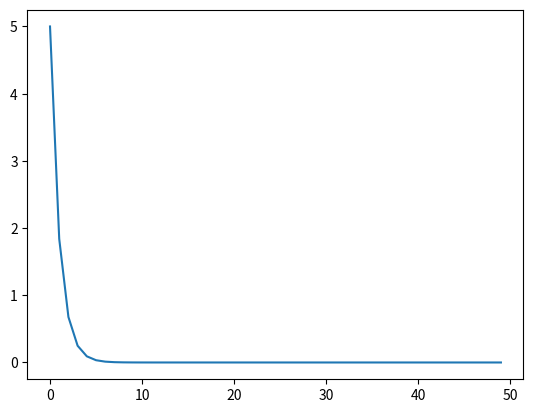

Reproduce this figure in Python.
# Aula 22/09 PDS - funcao para plotar a resposta da saolucao de uma edo de 1° grau

import matplotlib.pyplot as plt
import numpy as np

tau = 1
k = 0
v0 = 5

a=-1/tau
b=-k/tau

c = v0 - k

t = np.arange(50)
at = np.multiply(a,t)
y = (b/a) + np.multiply(c, np.exp(at))

plt.plot(t,y)
plt.show()